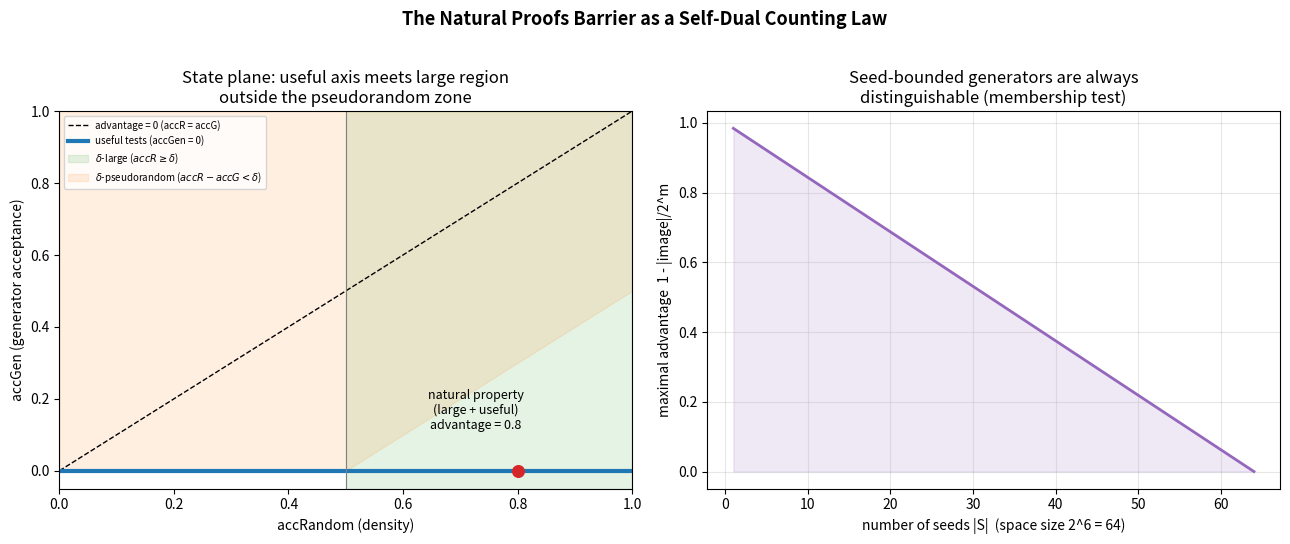

Recreate this plot in Python.
"""
Visualization of the natural proofs barrier as a self-dual counting law.

Left panel:  the (accRandom, accGen) state plane. Useful properties live on the
             accGen = 0 axis; the advantage is the horizontal distance to the
             diagonal accRandom = accGen. The delta-largeness and
             delta-pseudorandomness regions are shaded, and their intersection
             on the useful axis is EMPTY -- this emptiness is the barrier.

Right panel: maximal distinguishing advantage 1 - |image G| / 2**m of the
             membership test, as a function of the number of seeds, showing how
             a seed-bounded generator is always distinguishable in principle.
"""

from __future__ import annotations

from fractions import Fraction
from typing import List

import numpy as np
import matplotlib.pyplot as plt


def max_advantage(num_seeds: int, m: int) -> float:
    """Maximal advantage 1 - |image|/2**m, with |image| <= min(num_seeds, 2**m)."""
    image_size = min(num_seeds, 2 ** m)
    return 1.0 - image_size / (2 ** m)


def main() -> None:
    fig, (ax1, ax2) = plt.subplots(1, 2, figsize=(13, 5.5))

    # ----- Left: the (accRandom, accGen) state plane -----
    ax1.plot([0, 1], [0, 1], "k--", lw=1, label="advantage = 0 (accR = accG)")
    # The useful axis: accGen = 0.
    ax1.plot([0, 1], [0, 0], color="tab:blue", lw=3, label="useful tests (accGen = 0)")

    delta = 0.5
    # delta-largeness region: accRandom >= delta.
    ax1.axvspan(delta, 1.0, color="tab:green", alpha=0.12,
                label=r"$\delta$-large ($accR \geq \delta$)")
    # delta-pseudorandom region: accRandom - accGen < delta.
    xs = np.linspace(0, 1, 200)
    ax1.fill_between(xs, np.maximum(xs - delta, 0.0), 1.0,
                     color="tab:orange", alpha=0.12,
                     label=r"$\delta$-pseudorandom ($accR-accG<\delta$)")

    # A natural property (large + useful) -> big advantage, breaks pseudorandomness.
    ax1.scatter([0.8], [0.0], color="tab:red", zorder=5, s=70)
    ax1.annotate("natural property\n(large + useful)\nadvantage = 0.8",
                 (0.8, 0.0), textcoords="offset points", xytext=(-30, 30),
                 fontsize=9, ha="center")
    ax1.axvline(delta, color="gray", lw=0.8)
    ax1.set_xlabel("accRandom (density)")
    ax1.set_ylabel("accGen (generator acceptance)")
    ax1.set_title("State plane: useful axis meets large region\noutside the pseudorandom zone")
    ax1.set_xlim(0, 1)
    ax1.set_ylim(-0.05, 1)
    ax1.legend(fontsize=7, loc="upper left")

    # ----- Right: maximal advantage vs. number of seeds -----
    m = 6  # 2**6 = 64 truth tables
    seed_counts: List[int] = list(range(1, 2 ** m + 1))
    advs = [max_advantage(k, m) for k in seed_counts]
    ax2.plot(seed_counts, advs, color="tab:purple", lw=2)
    ax2.fill_between(seed_counts, advs, color="tab:purple", alpha=0.15)
    ax2.set_xlabel(f"number of seeds |S|  (space size 2^{m} = {2**m})")
    ax2.set_ylabel("maximal advantage  1 - |image|/2^m")
    ax2.set_title("Seed-bounded generators are always\ndistinguishable (membership test)")
    ax2.grid(alpha=0.3)

    fig.suptitle("The Natural Proofs Barrier as a Self-Dual Counting Law",
                 fontsize=13, fontweight="bold")
    fig.tight_layout(rect=(0, 0, 1, 0.96))
    fig.savefig("natural_proofs_barrier.png", dpi=150)
    print("Saved natural_proofs_barrier.png")


if __name__ == "__main__":
    main()
